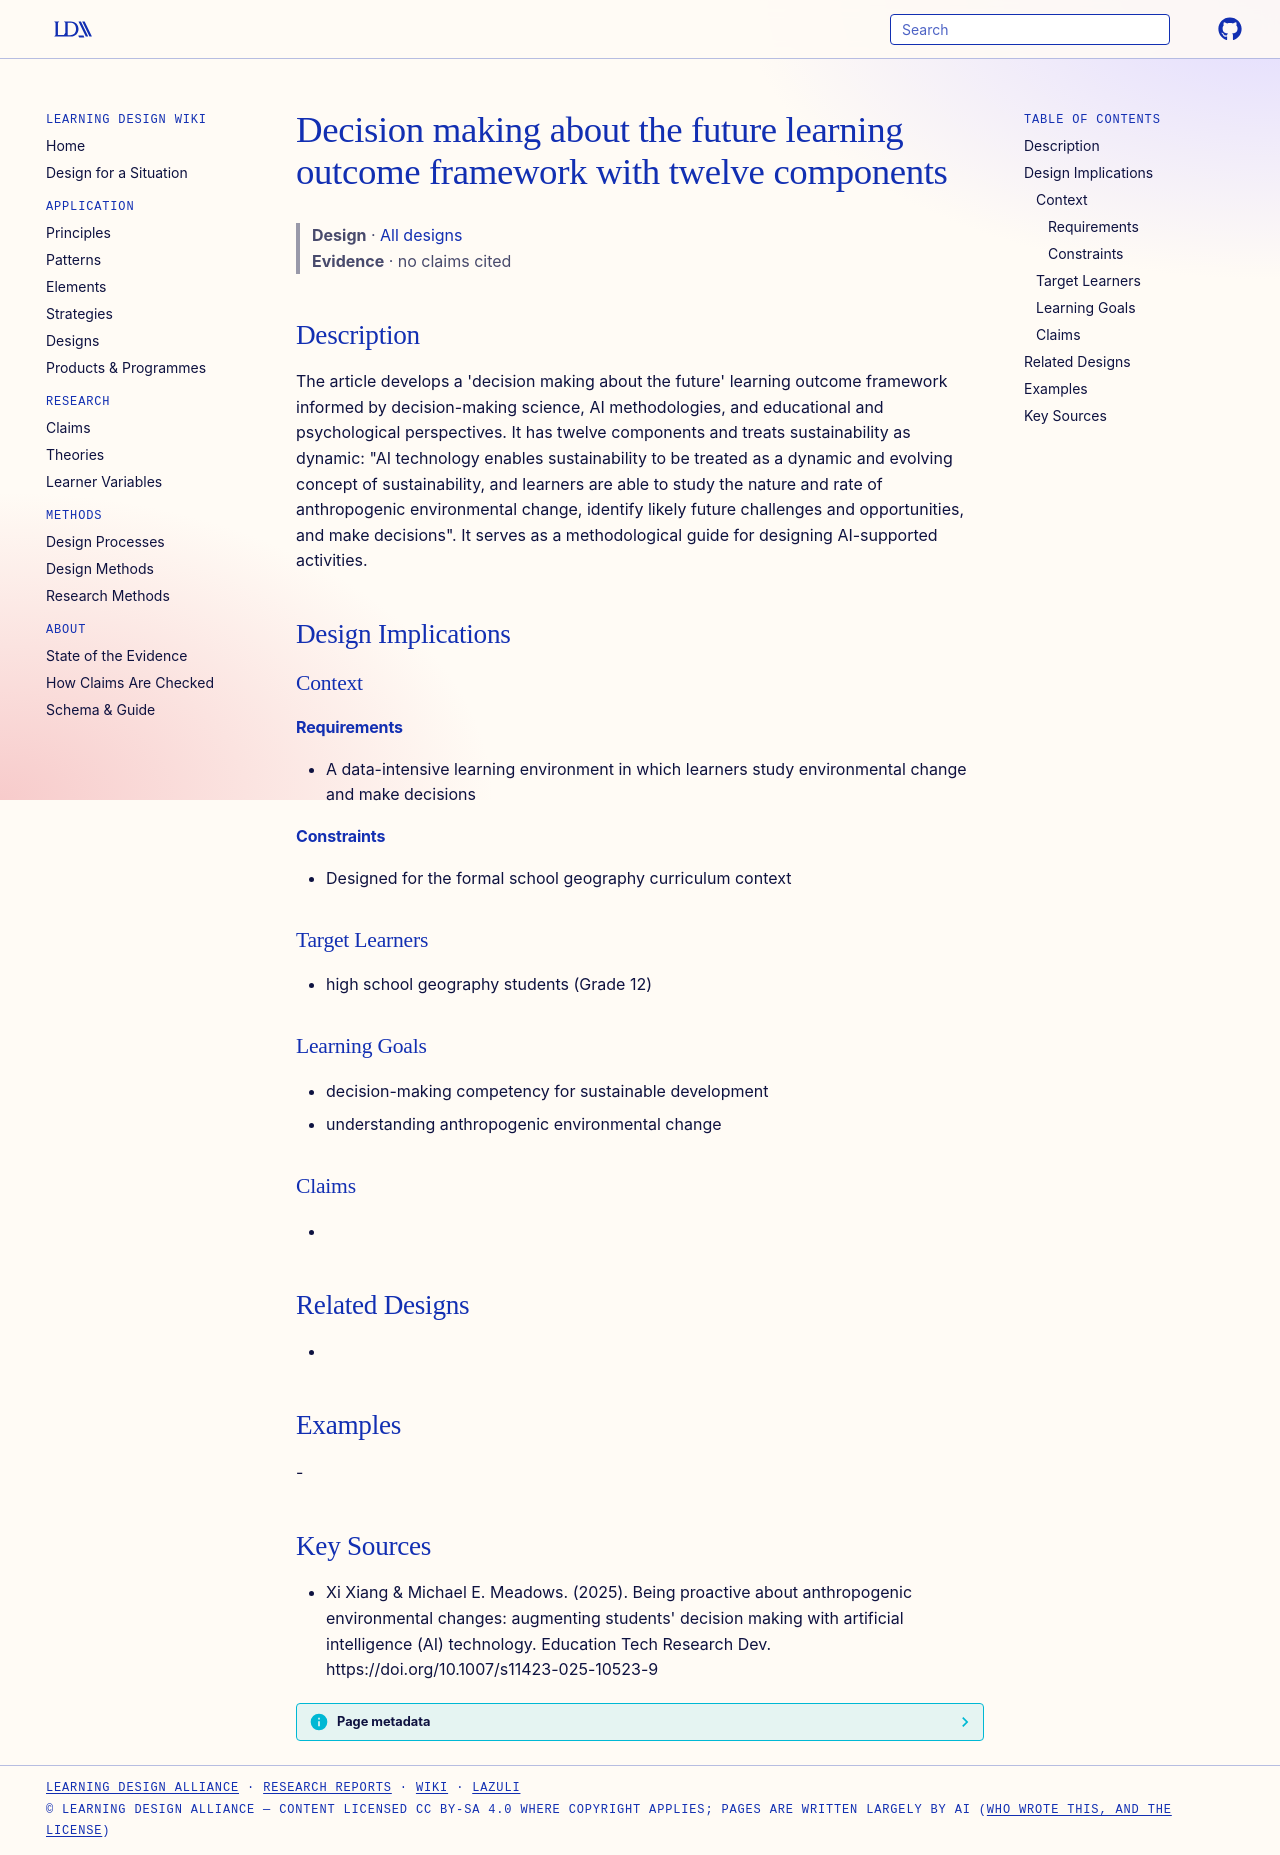

repository: Learning-Design-Alliance/learning-wiki · page: designs/decision-making-about-future-framework-ai-geography/index.html · generator: mkdocs

---
type: design
id: decision-making-about-future-framework-ai-geography
title: Decision making about the future learning outcome framework with twelve components
description: "The article develops a 'decision making about the future' learning outcome framework informed by decision-making science, AI methodologies, and educational and psychological perspectives."
status: review
generated:
  by: "process:settle-candidates"
  at: 2026-10-29
sources:
  - id: xi-xiang-michael-e-meadows-2025
    resource: "https://doi.org/10.1007/s11423-025-10523-9"
    title: "Xi Xiang & Michael E. Meadows. (2025). Being proactive about anthropogenic environmental changes: augmenting students' decision making with artificial intelligence (AI) technology. Education Tech Research Dev. https://doi.org/10.1007/s11423-025-10523-9"
    author: "Xi Xiang & Michael E. Meadows"
---

# Decision making about the future learning outcome framework with twelve components

> **Design** · [All designs](index.md)
> **Evidence** · no claims cited

## Description
The article develops a 'decision making about the future' learning outcome framework informed by decision-making science, AI methodologies, and educational and psychological perspectives. It has twelve components and treats sustainability as dynamic: "AI technology enables sustainability to be treated as a dynamic and evolving concept of sustainability, and learners are able to study the nature and rate of anthropogenic environmental change, identify likely future challenges and opportunities, and make decisions". It serves as a methodological guide for designing AI-supported activities.

## Design Implications

### Context
#### Requirements
- A data-intensive learning environment in which learners study environmental change and make decisions
#### Constraints
- Designed for the formal school geography curriculum context

### Target Learners
- high school geography students (Grade 12)

### Learning Goals
- decision-making competency for sustainable development
- understanding anthropogenic environmental change

### Claims
- 

## Related Designs
- 

## Examples
-

## Key Sources
- Xi Xiang & Michael E. Meadows. (2025). Being proactive about anthropogenic environmental changes: augmenting students' decision making with artificial intelligence (AI) technology. Education Tech Research Dev. https://doi.org/10.1007/s11423-025-10523-9
